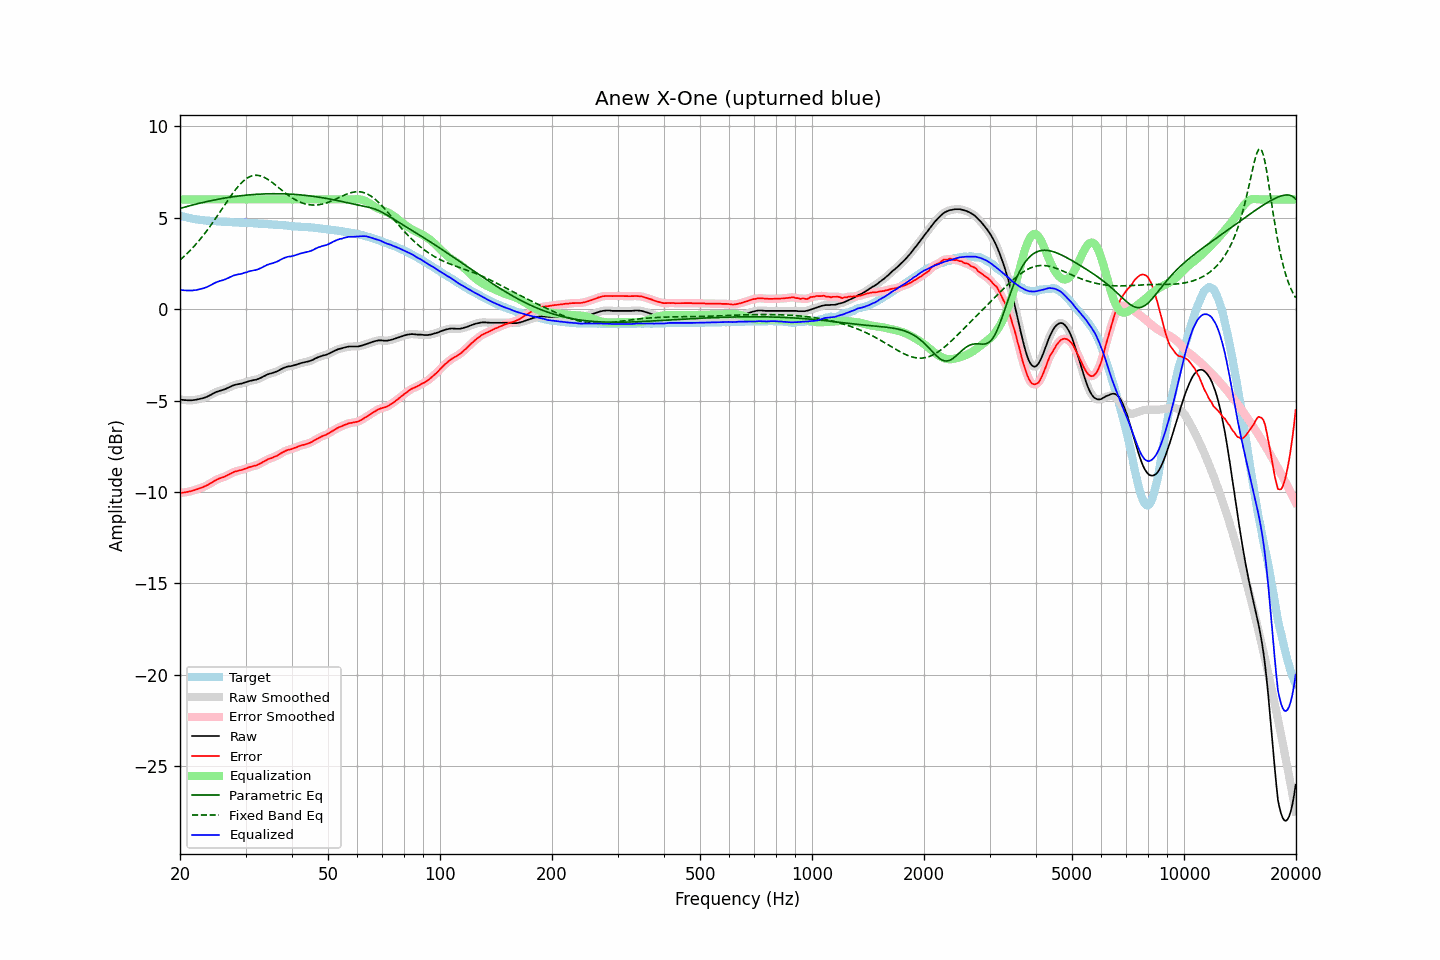

The table this chart was drawn from, first rows:
frequency, raw, error, smoothed, error_smoothed, equalization, parametric_eq, fixed_band_eq, equalized_raw, equalized_smoothed, target
20.00, -4.93, -10.05, -4.94, -10.05, 6.00, 5.50, 2.69, 1.07, 1.06, 5.11
20.20, -4.95, -10.04, -4.95, -10.04, 6.00, 5.53, 2.76, 1.05, 1.05, 5.08
20.40, -4.96, -10.03, -4.96, -10.03, 6.00, 5.56, 2.84, 1.04, 1.04, 5.06
20.61, -4.97, -10.02, -4.97, -10.02, 6.00, 5.58, 2.92, 1.03, 1.03, 5.04
20.81, -4.97, -10.00, -4.98, -10.00, 6.00, 5.60, 3.01, 1.03, 1.02, 5.02
21.02, -4.98, -9.99, -4.98, -9.99, 6.00, 5.63, 3.09, 1.02, 1.02, 5.00
21.23, -4.98, -9.97, -4.98, -9.97, 6.00, 5.65, 3.18, 1.02, 1.02, 4.98
21.44, -4.98, -9.95, -4.98, -9.94, 6.00, 5.68, 3.27, 1.02, 1.02, 4.96
21.66, -4.97, -9.92, -4.98, -9.92, 6.00, 5.70, 3.36, 1.03, 1.02, 4.94
21.87, -4.96, -9.89, -4.97, -9.89, 6.00, 5.72, 3.46, 1.04, 1.03, 4.93
22.09, -4.95, -9.86, -4.95, -9.86, 6.00, 5.74, 3.56, 1.05, 1.05, 4.91
22.31, -4.93, -9.83, -4.93, -9.84, 6.00, 5.77, 3.66, 1.07, 1.07, 4.90
22.54, -4.91, -9.80, -4.92, -9.80, 6.00, 5.79, 3.76, 1.09, 1.08, 4.89
22.76, -4.89, -9.77, -4.90, -9.77, 6.00, 5.81, 3.87, 1.11, 1.10, 4.88
22.99, -4.87, -9.74, -4.87, -9.74, 6.00, 5.83, 3.98, 1.13, 1.13, 4.87
23.22, -4.84, -9.70, -4.85, -9.70, 6.00, 5.85, 4.09, 1.16, 1.15, 4.86
23.45, -4.81, -9.66, -4.82, -9.66, 6.00, 5.87, 4.20, 1.19, 1.18, 4.85
23.69, -4.79, -9.62, -4.78, -9.62, 6.00, 5.89, 4.32, 1.21, 1.22, 4.84
23.92, -4.73, -9.57, -4.74, -9.57, 6.00, 5.91, 4.44, 1.27, 1.26, 4.84
24.16, -4.69, -9.52, -4.69, -9.52, 6.00, 5.93, 4.56, 1.31, 1.31, 4.83
24.40, -4.64, -9.47, -4.64, -9.47, 6.00, 5.95, 4.69, 1.36, 1.36, 4.82
24.65, -4.60, -9.41, -4.60, -9.41, 6.00, 5.96, 4.81, 1.40, 1.40, 4.81
24.89, -4.55, -9.37, -4.55, -9.36, 6.00, 5.98, 4.94, 1.45, 1.45, 4.81
25.14, -4.51, -9.32, -4.52, -9.32, 6.00, 6.00, 5.07, 1.49, 1.48, 4.80
25.39, -4.48, -9.28, -4.48, -9.28, 6.00, 6.02, 5.20, 1.52, 1.52, 4.79
25.65, -4.45, -9.25, -4.46, -9.24, 6.00, 6.03, 5.33, 1.55, 1.54, 4.79
25.91, -4.44, -9.22, -4.43, -9.22, 6.00, 6.05, 5.46, 1.56, 1.57, 4.78
26.16, -4.40, -9.18, -4.40, -9.18, 6.00, 6.06, 5.59, 1.60, 1.60, 4.78
26.43, -4.38, -9.15, -4.37, -9.15, 6.00, 6.08, 5.72, 1.62, 1.63, 4.78
26.69, -4.33, -9.10, -4.34, -9.11, 6.00, 6.09, 5.85, 1.67, 1.66, 4.77
26.96, -4.30, -9.06, -4.30, -9.06, 6.00, 6.11, 5.98, 1.70, 1.70, 4.77
27.23, -4.26, -9.01, -4.25, -9.01, 6.00, 6.12, 6.11, 1.74, 1.75, 4.76
27.50, -4.21, -8.97, -4.21, -8.97, 6.00, 6.13, 6.24, 1.79, 1.79, 4.75
27.77, -4.17, -8.93, -4.18, -8.93, 6.00, 6.15, 6.36, 1.83, 1.82, 4.75
28.05, -4.14, -8.89, -4.15, -8.89, 6.00, 6.16, 6.47, 1.86, 1.85, 4.74
28.33, -4.12, -8.86, -4.12, -8.86, 6.00, 6.17, 6.59, 1.88, 1.88, 4.74
28.62, -4.10, -8.84, -4.11, -8.84, 6.00, 6.18, 6.69, 1.90, 1.89, 4.74
28.90, -4.08, -8.81, -4.09, -8.82, 6.00, 6.19, 6.79, 1.92, 1.91, 4.73
29.19, -4.07, -8.80, -4.07, -8.79, 6.00, 6.20, 6.89, 1.93, 1.93, 4.73
29.48, -4.04, -8.77, -4.05, -8.77, 6.00, 6.21, 6.97, 1.96, 1.95, 4.72
29.78, -4.01, -8.74, -4.02, -8.74, 6.00, 6.22, 7.05, 1.99, 1.98, 4.72
30.08, -3.99, -8.72, -3.99, -8.71, 6.00, 6.23, 7.12, 2.01, 2.01, 4.72
30.38, -3.97, -8.68, -3.96, -8.68, 6.00, 6.24, 7.18, 2.03, 2.04, 4.71
30.68, -3.93, -8.64, -3.94, -8.65, 6.00, 6.25, 7.23, 2.07, 2.06, 4.71
30.99, -3.91, -8.62, -3.91, -8.62, 6.00, 6.25, 7.26, 2.09, 2.09, 4.71
31.30, -3.89, -8.60, -3.90, -8.60, 6.00, 6.26, 7.29, 2.11, 2.10, 4.70
31.61, -3.87, -8.57, -3.88, -8.58, 6.00, 6.27, 7.31, 2.13, 2.12, 4.69
31.93, -3.86, -8.56, -3.86, -8.55, 6.00, 6.27, 7.32, 2.14, 2.14, 4.69
32.24, -3.83, -8.52, -3.84, -8.52, 6.00, 6.28, 7.32, 2.17, 2.16, 4.69
32.57, -3.80, -8.48, -3.80, -8.48, 6.00, 6.29, 7.31, 2.20, 2.20, 4.68
32.89, -3.76, -8.44, -3.76, -8.44, 6.00, 6.29, 7.29, 2.24, 2.24, 4.67
33.22, -3.72, -8.40, -3.72, -8.39, 6.00, 6.29, 7.26, 2.28, 2.28, 4.67
33.55, -3.67, -8.33, -3.68, -8.34, 6.00, 6.30, 7.22, 2.33, 2.32, 4.66
33.89, -3.63, -8.29, -3.63, -8.29, 6.00, 6.30, 7.18, 2.37, 2.37, 4.66
34.23, -3.58, -8.24, -3.59, -8.24, 6.00, 6.30, 7.13, 2.42, 2.41, 4.65
34.57, -3.55, -8.20, -3.56, -8.20, 6.00, 6.31, 7.07, 2.45, 2.44, 4.64
34.92, -3.52, -8.16, -3.53, -8.16, 6.00, 6.31, 7.01, 2.48, 2.47, 4.64
35.27, -3.50, -8.14, -3.50, -8.13, 6.00, 6.31, 6.95, 2.50, 2.50, 4.63
35.62, -3.47, -8.10, -3.48, -8.10, 6.00, 6.31, 6.88, 2.53, 2.52, 4.62
35.97, -3.44, -8.06, -3.45, -8.07, 6.00, 6.31, 6.81, 2.56, 2.55, 4.62
... 635 more rows
